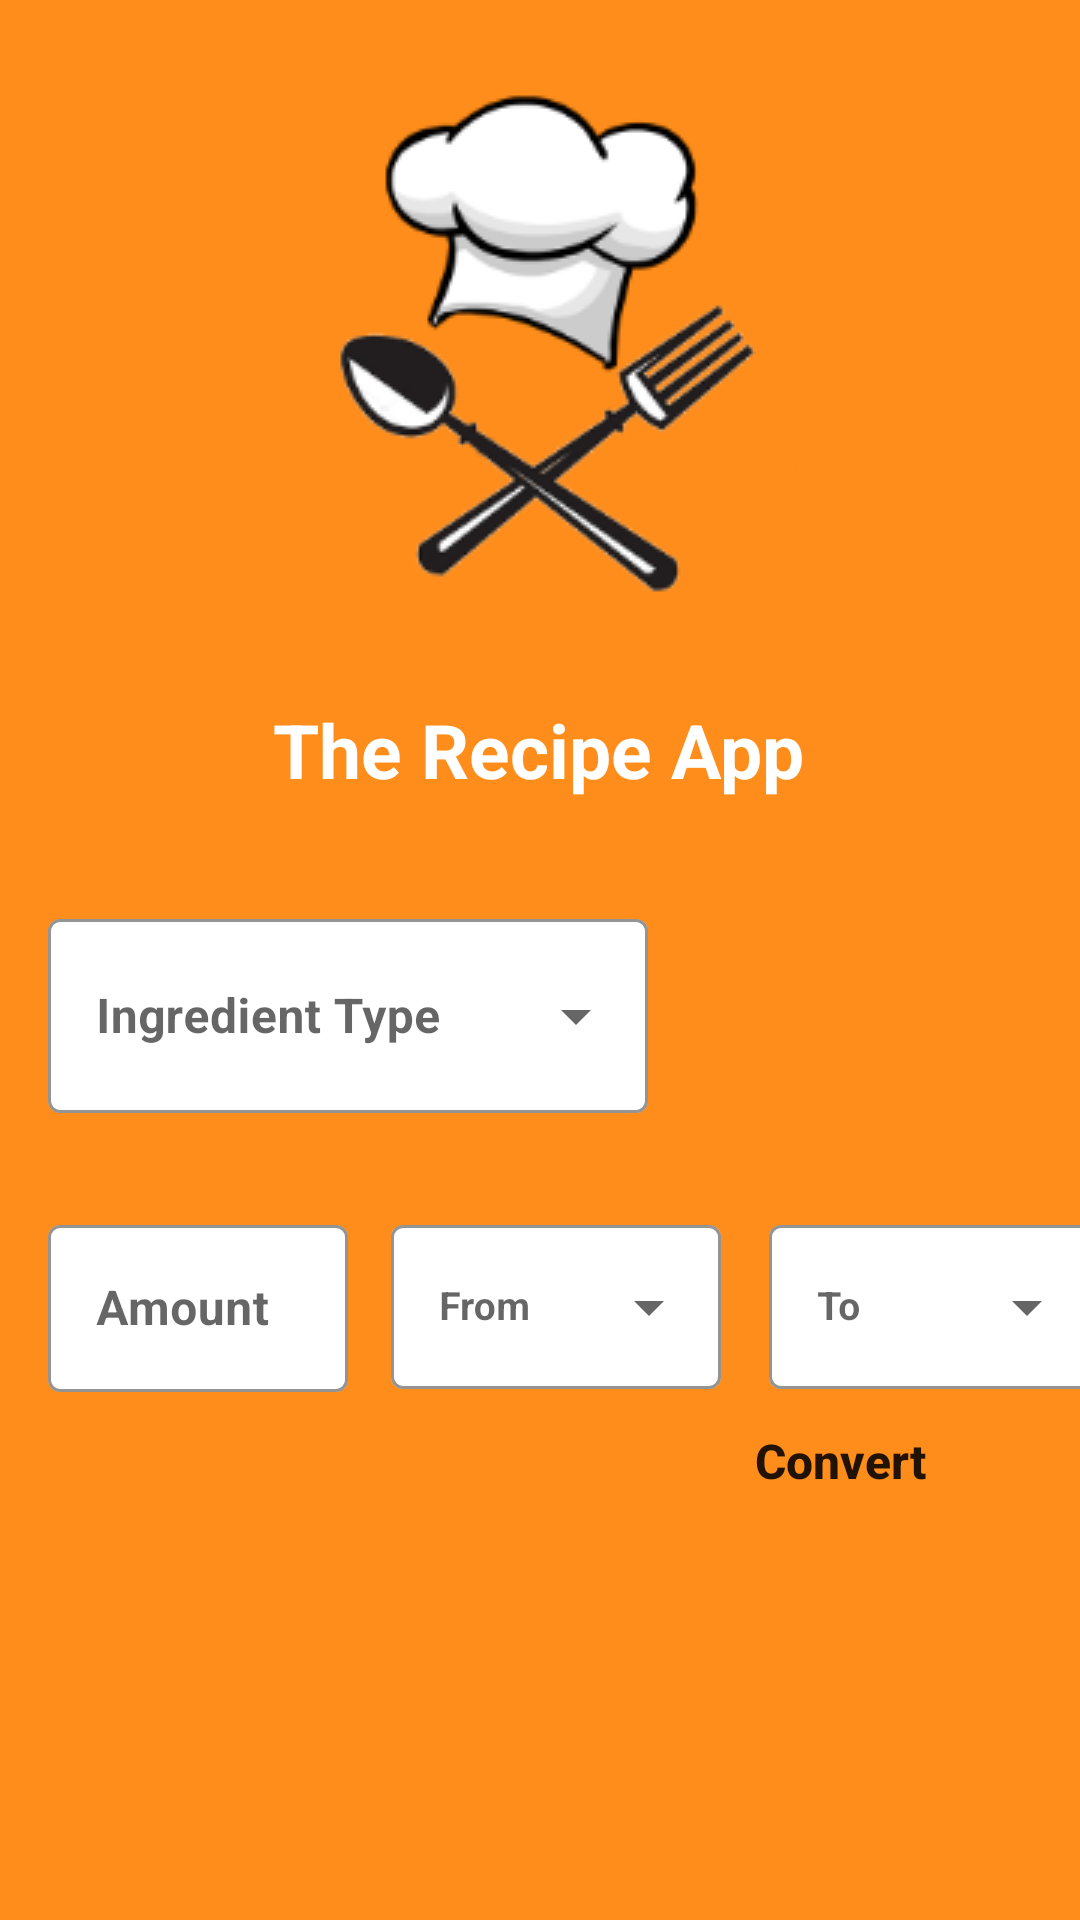

Produce the Android XML layout that renders to this screen, including the resource entries it uses.
<!-- AndroidManifest.xml: application theme Theme.TheRecipeApp -->
<!-- res/layout/activity_convert_ingredients.xml -->
<?xml version="1.0" encoding="utf-8"?>
<ScrollView xmlns:android="http://schemas.android.com/apk/res/android"
    xmlns:app="http://schemas.android.com/apk/res-auto"
    xmlns:tools="http://schemas.android.com/tools"
    android:layout_width="match_parent"
    android:layout_height="match_parent"
    android:background="@color/orange"
    tools:ignore="SpeakableTextPresentCheck">

    <androidx.constraintlayout.widget.ConstraintLayout
        android:layout_width="match_parent"
        android:layout_height="700dp"
        tools:context=".ConvertIngredients">


        <TextView
            android:id="@+id/convertedTV"
            android:layout_width="wrap_content"
            android:layout_height="wrap_content"
            android:layout_marginStart="32dp"
            android:layout_marginTop="4dp"
            android:textSize="20sp"
            android:textStyle="bold"
            android:textColor="@color/white"
            android:visibility="invisible"
            android:text="@string/converted_value"
            app:layout_constraintStart_toStartOf="parent"
            app:layout_constraintTop_toBottomOf="@+id/amountInputLayout" />


        <com.google.android.material.textfield.TextInputLayout
            android:id="@+id/ingredientTypeInputLayout"
            style="@style/Widget.MaterialComponents.TextInputLayout.OutlinedBox.ExposedDropdownMenu"
            android:layout_width="200dp"
            android:layout_height="70dp"
            android:layout_marginStart="16dp"
            android:layout_marginTop="88dp"
            app:boxBackgroundColor="@color/white"
            android:textAlignment="center"
            app:boxStrokeColor="@color/white"
            app:hintTextColor="@color/black"
            app:layout_constraintEnd_toEndOf="parent"
            app:layout_constraintHorizontal_bias="0.0"
            app:layout_constraintStart_toStartOf="parent"
            app:layout_constraintTop_toBottomOf="@+id/imageView">

            <AutoCompleteTextView
                android:id="@+id/dropdown_menu_ingredient_type"
                android:layout_width="match_parent"
                android:layout_height="match_parent"
                android:hint="@string/ingredient_type"
                android:imeOptions="actionDone"
                android:inputType="none"
                android:textColor="@color/black"
                android:textStyle="bold" />
        </com.google.android.material.textfield.TextInputLayout>

        <com.google.android.material.textfield.TextInputLayout
            android:id="@+id/amountInputLayout"
            style="@style/Widget.MaterialComponents.TextInputLayout.OutlinedBox"
            android:layout_width="100dp"
            android:layout_height="70dp"
            android:layout_marginStart="16dp"
            app:boxBackgroundColor="@color/white"
            android:textAlignment="center"
            app:boxStrokeColor="@color/white"
            app:hintTextColor="@color/black"
            android:layout_marginTop="32dp"
            app:layout_constraintStart_toStartOf="parent"
            app:layout_constraintTop_toBottomOf="@+id/ingredientTypeInputLayout">

            <com.google.android.material.textfield.TextInputEditText
                android:id="@+id/amountEditText"
                android:layout_width="match_parent"
                android:layout_height="wrap_content"
                android:inputType="numberDecimal"
                android:textStyle="bold"
                android:textColor="@color/black"
                android:imeOptions="actionDone"
                android:hint="@string/amount" />
        </com.google.android.material.textfield.TextInputLayout>


        <com.google.android.material.textfield.TextInputLayout
            android:id="@+id/fromInputLayout"
            style="@style/Widget.MaterialComponents.TextInputLayout.OutlinedBox.ExposedDropdownMenu"
            android:layout_width="110dp"
            android:layout_height="60dp"
            android:layout_marginTop="32dp"
            app:boxBackgroundColor="@color/white"
            android:textAlignment="center"
            app:boxStrokeColor="@color/white"
            app:hintTextColor="@color/black"
            app:layout_constraintEnd_toEndOf="parent"
            app:layout_constraintHorizontal_bias="0.106"
            app:layout_constraintStart_toEndOf="@id/amountInputLayout"
            app:layout_constraintTop_toBottomOf="@id/ingredientTypeInputLayout">

            <AutoCompleteTextView
                android:id="@+id/dropdown_menu_from"
                android:layout_width="match_parent"
                android:layout_height="match_parent"
                android:textSize="13sp"
                android:hint="@string/from"
                android:textColor="@color/black"
                android:textStyle="bold"
                android:imeOptions="actionDone"
                android:inputType="none" />
        </com.google.android.material.textfield.TextInputLayout>

        <com.google.android.material.textfield.TextInputLayout
            android:id="@+id/toInputLayout"
            style="@style/Widget.MaterialComponents.TextInputLayout.OutlinedBox.ExposedDropdownMenu"
            android:layout_width="110dp"
            android:layout_height="60dp"
            android:layout_marginStart="16dp"
            android:layout_marginTop="32dp"
            app:boxBackgroundColor="@color/white"
            android:textAlignment="center"
            app:boxStrokeColor="@color/white"
            app:hintTextColor="@color/black"
            app:layout_constraintEnd_toEndOf="parent"
            app:layout_constraintHorizontal_bias="0.0"
            app:layout_constraintStart_toEndOf="@id/fromInputLayout"
            app:layout_constraintTop_toBottomOf="@id/ingredientTypeInputLayout">

            <AutoCompleteTextView
                android:id="@+id/dropdown_menu_to"
                android:layout_width="match_parent"
                android:layout_height="match_parent"
                android:textSize="13sp"
                android:textColor="@color/black"
                android:textStyle="bold"
                android:hint="@string/to"
                android:imeOptions="actionDone"
                android:inputType="none" />
        </com.google.android.material.textfield.TextInputLayout>

        <Button
            android:id="@+id/btnConvert"
            style="?android:attr/borderlessButtonStyle"
            android:layout_width="wrap_content"
            android:layout_height="wrap_content"
            android:layout_marginEnd="36dp"
            android:text="@string/convert"
            android:textSize="16sp"
            android:textStyle="bold"
            android:textAllCaps="false"
            app:layout_constraintEnd_toEndOf="parent"
            app:layout_constraintTop_toBottomOf="@+id/toInputLayout" />

        <ImageView
            android:id="@+id/imageView"
            android:layout_width="wrap_content"
            android:layout_height="wrap_content"
            android:layout_marginTop="28dp"
            app:layout_constraintEnd_toEndOf="parent"
            app:layout_constraintStart_toStartOf="parent"
            app:layout_constraintTop_toTopOf="parent"
            app:srcCompat="@drawable/logo" />

        <TextView
            android:id="@+id/textView"
            android:layout_width="wrap_content"
            android:layout_height="wrap_content"
            android:layout_marginTop="20dp"
            android:text="@string/app_name"
            android:textColor="@color/white"
            android:textSize="25sp"
            android:textStyle="bold"
            app:layout_constraintEnd_toEndOf="parent"
            app:layout_constraintHorizontal_bias="0.498"
            app:layout_constraintStart_toStartOf="parent"
            app:layout_constraintTop_toBottomOf="@+id/imageView" />


    </androidx.constraintlayout.widget.ConstraintLayout>
</ScrollView>
<!-- resources referenced by this layout -->
<resources>
  <color name="black">#FF000000</color>
  <color name="orange">#FF8D1B</color>
  <color name="white">#FFFFFFFF</color>
  <!-- drawable logo: png bitmap (drawable-v24, 23044 bytes) -->
  <string name="amount">Amount</string>
  <string name="app_name">The Recipe App</string>
  <string name="convert">Convert</string>
  <string name="converted_value">Converted value:</string>
  <string name="from">From</string>
  <string name="ingredient_type">Ingredient Type</string>
  <string name="to">To</string>
  <style name="Theme.TheRecipeApp" parent="Theme.MaterialComponents.DayNight.NoActionBar">
          
          <item name="colorPrimary">@color/orange</item>
          <item name="colorPrimaryVariant">@color/black</item>
          <item name="colorOnPrimary">@color/white</item>
          
          <item name="colorSecondary">@color/teal_200</item>
          <item name="colorSecondaryVariant">@color/teal_700</item>
          <item name="colorOnSecondary">@color/black</item>
          
          <item name="android:statusBarColor" tools:targetApi="l">?attr/colorPrimaryVariant</item>
          
      </style>
  <color name="teal_200">#FF03DAC5</color>
  <color name="teal_700">#FF018786</color>
</resources>
